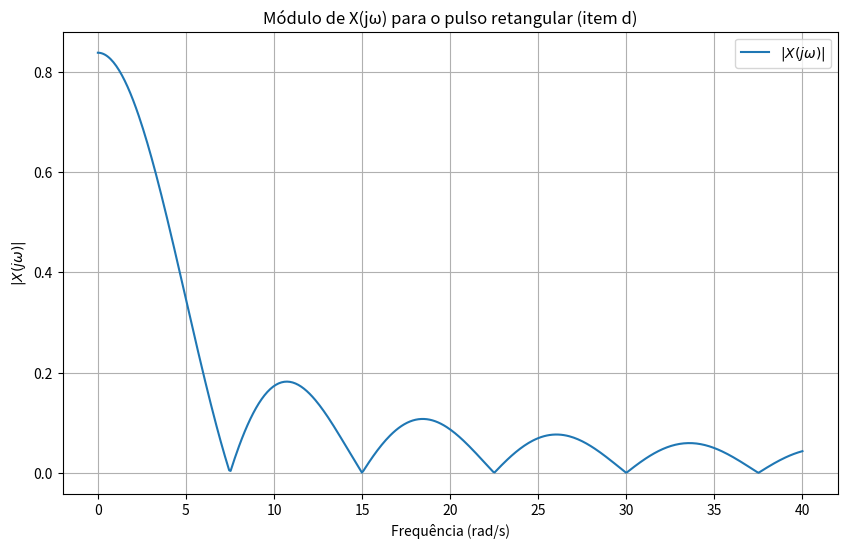

Source code (Python):
import numpy as np
import matplotlib.pyplot as plt

# Definindo a função sinc ajustada para a transformada dada
def X_w(w):
    return (4 * np.pi / 15) * np.sinc((4 * np.pi * w) / 30 / np.pi)

# Vetor de frequências de 0 a 40 rad/s
w = np.linspace(0, 40, 500)

# Cálculo de |X(jw)|
X_abs = np.abs(X_w(w))

# Plotando o módulo de X(jw)
plt.figure(figsize=(10, 6))
plt.plot(w, X_abs, label=r"$|X(j\omega)|$")
plt.title("Módulo de X(jω) para o pulso retangular (item d)")
plt.xlabel("Frequência (rad/s)")
plt.ylabel(r"$|X(j\omega)|$")
plt.grid(True)
plt.legend()
plt.savefig('ItemD.png')
